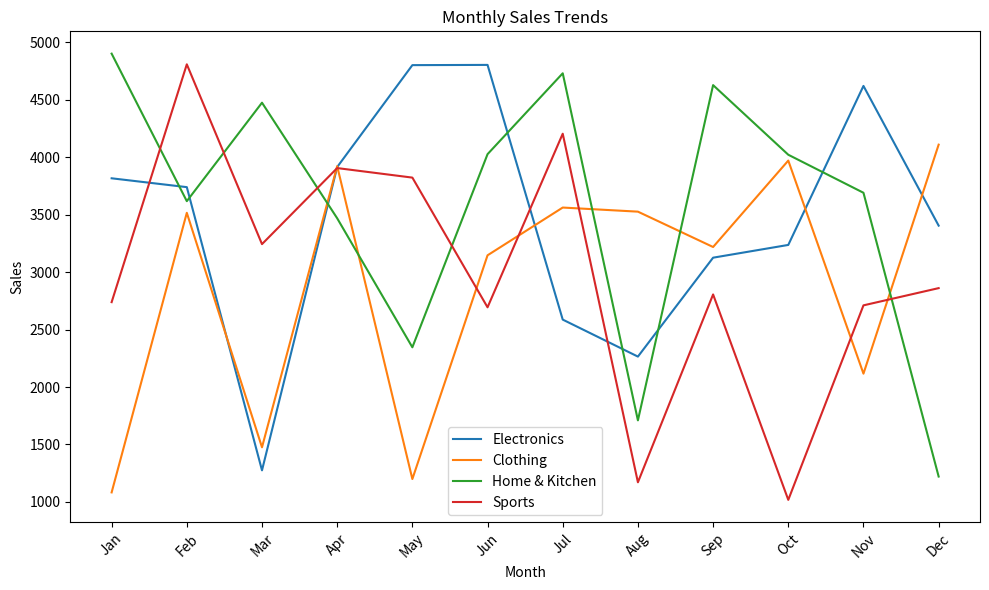
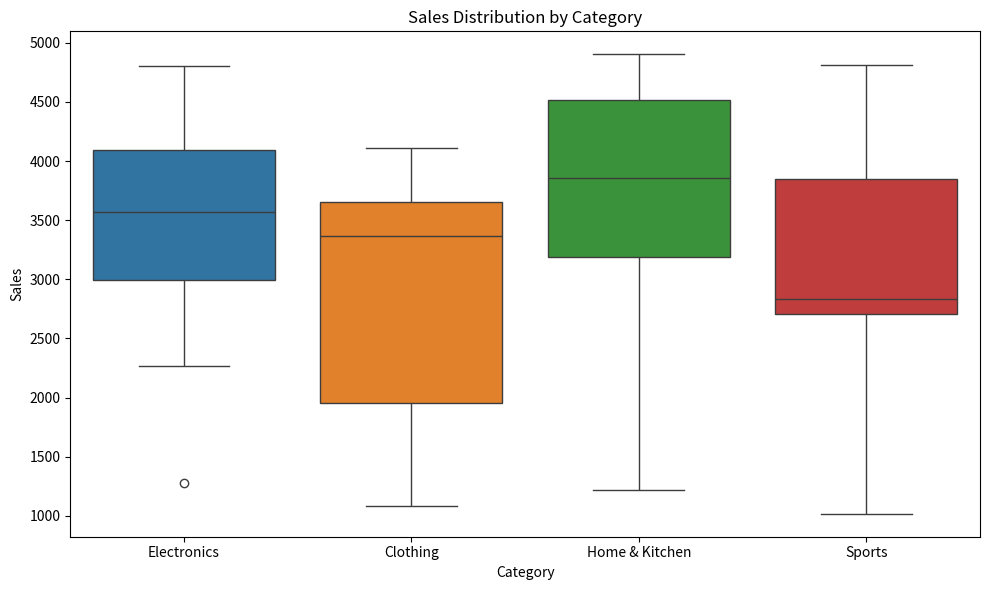

Python code for these plots, in order:
import numpy as np
import pandas as pd
import matplotlib.pyplot as plt
import seaborn as sns

np.random.seed(102316013)

data = np.random.randint(1000, 5001, size=(12, 4))
columns = ['Electronics', 'Clothing', 'Home & Kitchen', 'Sports']
months = ['Jan', 'Feb', 'Mar', 'Apr', 'May', 'Jun', 'Jul', 'Aug', 'Sep', 'Oct', 'Nov', 'Dec']
df = pd.DataFrame(data, columns=columns, index=months)

df.head()
df.describe()

total_sales_category = df.sum()
total_sales_month = df.sum(axis=1)

growth_rates = df.pct_change().fillna(0) * 100

df['Total Sales'] = df.sum(axis=1)
df['Growth Rate'] = df['Total Sales'].pct_change().fillna(0) * 100

if 102316013 % 2 == 0:
    df['Electronics'] = df['Electronics'] * 0.9
else:
    df['Clothing'] = df['Clothing'] * 0.85

plt.figure(figsize=(10,6))
for col in columns:
    plt.plot(df.index, df[col], label=col)
plt.title('Monthly Sales Trends')
plt.xlabel('Month')
plt.ylabel('Sales')
plt.legend()
plt.xticks(rotation=45)
plt.tight_layout()
plt.show()

plt.figure(figsize=(10,6))
sns.boxplot(data=df[columns])
plt.title('Sales Distribution by Category')
plt.xlabel('Category')
plt.ylabel('Sales')
plt.tight_layout()
plt.show()

array = np.array([[1, -2, 3], [-4, 5, -6]])
abs_array = np.abs(array)
percentiles_25 = np.percentile(array.flatten(), 25)
percentiles_50 = np.percentile(array.flatten(), 50)
percentiles_75 = np.percentile(array.flatten(), 75)
mean_flatten = np.mean(array.flatten())
median_flatten = np.median(array.flatten())
std_flatten = np.std(array.flatten())
mean_columns = np.mean(array, axis=0)
mean_rows = np.mean(array, axis=1)
median_columns = np.median(array, axis=0)
median_rows = np.median(array, axis=1)
std_columns = np.std(array, axis=0)
std_rows = np.std(array, axis=1)

a = np.array([-1.8, -1.6, -0.5, 0.5, 1.6, 1.8, 3.0])
floor_values = np.floor(a)
ceil_values = np.ceil(a)
trunc_values = np.trunc(a)
rounded_values = np.round(a)

def swap_list_elements(lst, i, j):
    temp = lst[i]
    lst[i] = lst[j]
    lst[j] = temp
    return lst

lst = [1, 2, 3, 4]
swap_list_elements(lst, 1, 3)

def swap_set_elements(s, elem1, elem2):
    lst = list(s)
    idx1, idx2 = lst.index(elem1), lst.index(elem2)
    lst[idx1], lst[idx2] = lst[idx2], lst[idx1]
    return set(lst)

s = {1, 2, 3, 4}
swap_set_elements(s, 2, 4)
